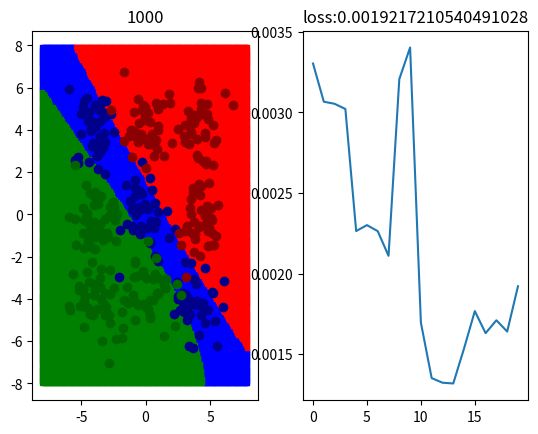

The matplotlib source for this figure:
# -*- coding: utf-8 -*-
"""
artificial neural network
hypothesis: sigmoid -> sigmoid
loss function: step error
Created on Mon Aug 30 14:21:30 2021
[redacted]
"""
import numpy as np
import matplotlib.pyplot as plt

#%% 数据生成
data_size = 360
m = 4
cov = [[1, 0],[0, 1]]
x = np.random.multivariate_normal([0, 0], cov, data_size//9)
x = np.row_stack((x, np.random.multivariate_normal([-m, m], cov, data_size//9)))
x = np.row_stack((x, np.random.multivariate_normal([m, -m], cov, data_size//9)))
x = np.row_stack((x, np.random.multivariate_normal([m, 0], cov, data_size//9)))
x = np.row_stack((x, np.random.multivariate_normal([m, m], cov, data_size//9)))
x = np.row_stack((x, np.random.multivariate_normal([0, m], cov, data_size//9)))
x = np.row_stack((x, np.random.multivariate_normal([-m, 0], cov, data_size//9)))
x = np.row_stack((x, np.random.multivariate_normal([-m, -m], cov, data_size//9)))
x = np.row_stack((x, np.random.multivariate_normal([0, -m], cov, data_size//9)))
x = np.column_stack((np.ones(data_size), x))
y = np.zeros((data_size, 3))
y[:data_size//3, 0] = 1
y[data_size//3:2*data_size//3, 1] = 1
y[2*data_size//3:data_size, 2] = 1

#%% 参数设定(设成全1，出问题：会退化为线性模型)
w = np.random.randn(3, 5)
v = np.random.randn(5, 3)

#%% 超参数设定
train_count = 1000
batch_size = 64
lr = 1e-2

#%% 假说函数
def sigmoid(x):
    return 1/(1 + np.exp(-x))

def calHypo(x, theta):
    _w, _v = theta[0], theta[1]
    z_hat = np.matmul(x, _w)
    z = sigmoid(z_hat)
    h_hat = np.matmul(z, _v)
    h = sigmoid(h_hat)
    return h

#%% 损失函数
def calLoss(x, y, theta):
    h = calHypo(x, theta)
    loss = np.max(h, 1) - h[np.arange(x.shape[0]), np.argmax(y, 1)]
    return np.sum(loss) / y.shape[0]

#%% 准确率
def accuracy(x, y, theta):
    h = calHypo(x, theta)
    compare = (np.argmax(h, 1) == np.argmax(y, 1))
    return np.sum(compare)/x.shape[0]

#%% 显示
x1 = [[i / 10] * (160) for i in range(-80, 80)]
x1 = np.array(x1)
x1 = x1.flatten()
x2 = [i / 10 for i in range(-80, 80)] * (160)
x2 = np.array(x2)
x0 = np.ones(len(x1))
xt = np.column_stack((x0, x1, x2))
fig = plt.figure()
ax1 = fig.add_subplot(1, 2, 1)
ax2 = fig.add_subplot(1, 2, 2)
loss_list = []

#%% 训练
for i in range(1, train_count + 1):
    mask = np.random.choice(data_size, batch_size)
    train_x, train_y = x[mask], y[mask]
    # 正向传播
    z_hat = np.matmul(train_x, w)
    z = sigmoid(z_hat)
    h_hat = np.matmul(z, v)
    h = sigmoid(h_hat)
    # 反向传播更新参数
    mp = np.zeros_like(train_x)
    mp[np.arange(batch_size), np.argmax(h, 1)] += 1
    mp[np.arange(batch_size), np.argmax(train_y, 1).astype(int)] -= 1
    grad_v = np.matmul(z.T, mp)
    grad_w = np.matmul(train_x.T, (np.matmul(((h - train_y) * h * (1 - h)), v.T) * z * (1 - z)))
    v = v - lr * grad_v
    w = w - lr * grad_w
    
    if i % (train_count // 20) == 0:
        loss = calLoss(x, y, [w, v])
        loss_list.append(loss)
        
        t_data = np.argmax(calHypo(xt, [w, v]), 1)
        ax1.cla()
        mask0 = [i for i in range(len(t_data)) if t_data[i] == 0]
        mask1 = [i for i in range(len(t_data)) if t_data[i] == 1]
        mask2 = [i for i in range(len(t_data)) if t_data[i] == 2]
        ax1.scatter(xt[mask0, 1], xt[mask0, 2], color='blue', marker='s', s=10)
        ax1.scatter(xt[mask1, 1], xt[mask1, 2], color='red', marker='s', s=10)
        ax1.scatter(xt[mask2, 1], xt[mask2, 2], color='green', marker='s', s=10)
        data_size = x.shape[0]
        ax1.scatter(x[:data_size//3, 1], x[:data_size//3, 2], color='darkblue')
        ax1.scatter(x[data_size//3:2*data_size//3, 1], x[data_size//3:2*data_size//3, 2], color='darkred')
        ax1.scatter(x[2*data_size//3:data_size, 1], x[2*data_size//3:data_size, 2], color='darkgreen')
        ax1.set_title(i)
        
        ax2.cla()
        ax2.plot(range(len(loss_list)), loss_list)
        ax2.set_title('loss:' + str(loss))
        
        print('accuracy: ', accuracy(x, y, [w, v]))
        plt.pause(0.1)
















